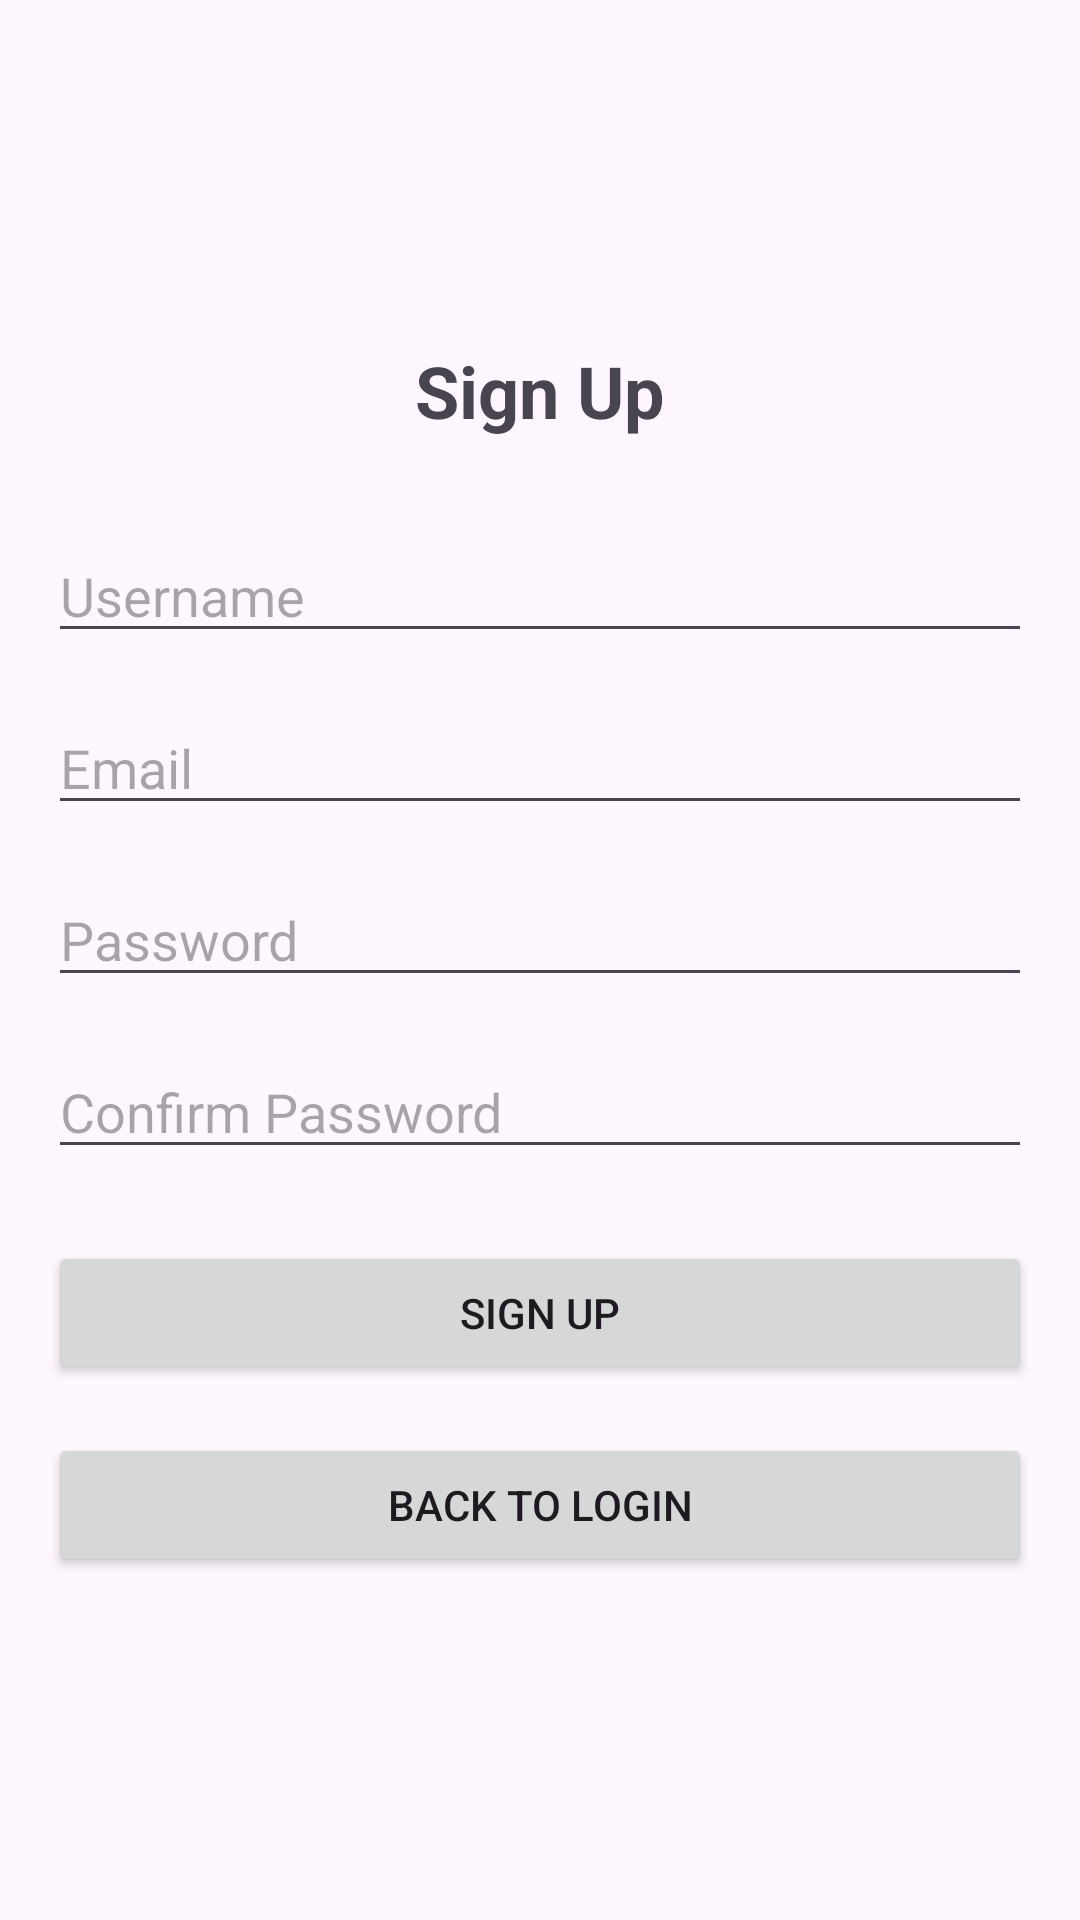

The Android layout XML behind this screen, and the referenced resources:
<!-- AndroidManifest.xml: application theme Theme.MaintenanceResidents -->
<!-- res/layout/activity_signup.xml -->
<?xml version="1.0" encoding="utf-8"?>
<LinearLayout xmlns:android="http://schemas.android.com/apk/res/android"
    android:layout_width="match_parent"
    android:layout_height="match_parent"
    android:orientation="vertical"
    android:padding="16dp"
    android:gravity="center">

    <TextView
        android:layout_width="wrap_content"
        android:layout_height="wrap_content"
        android:text="Sign Up"
        android:textSize="24sp"
        android:textStyle="bold"
        android:layout_marginBottom="30dp"/>

    <EditText
        android:id="@+id/etUsername"
        android:layout_width="match_parent"
        android:layout_height="wrap_content"
        android:hint="Username"
        android:inputType="text"
        android:layout_marginBottom="16dp"/>

    <EditText
        android:id="@+id/etEmail"
        android:layout_width="match_parent"
        android:layout_height="wrap_content"
        android:hint="Email"
        android:inputType="textEmailAddress"
        android:layout_marginBottom="16dp"/>

    <EditText
        android:id="@+id/etPassword"
        android:layout_width="match_parent"
        android:layout_height="wrap_content"
        android:hint="Password"
        android:inputType="textPassword"
        android:layout_marginBottom="16dp"/>

    <EditText
        android:id="@+id/etConfirmPassword"
        android:layout_width="match_parent"
        android:layout_height="wrap_content"
        android:hint="Confirm Password"
        android:inputType="textPassword"
        android:layout_marginBottom="24dp"/>

    <Button
        android:id="@+id/btnSignUp"
        android:layout_width="match_parent"
        android:layout_height="wrap_content"
        android:text="Sign Up"
        android:layout_marginBottom="16dp"/>

    <Button
        android:id="@+id/btnBackToLogin"
        android:layout_width="match_parent"
        android:layout_height="wrap_content"
        android:text="Back to Login"/>

</LinearLayout>
<!-- resources referenced by this layout -->
<resources>
  <style name="Theme.MaintenanceResidents" parent="Base.Theme.MaintenanceResidents" />
  <style name="Base.Theme.MaintenanceResidents" parent="Theme.Material3.DayNight.NoActionBar">
          
          
      </style>
</resources>
